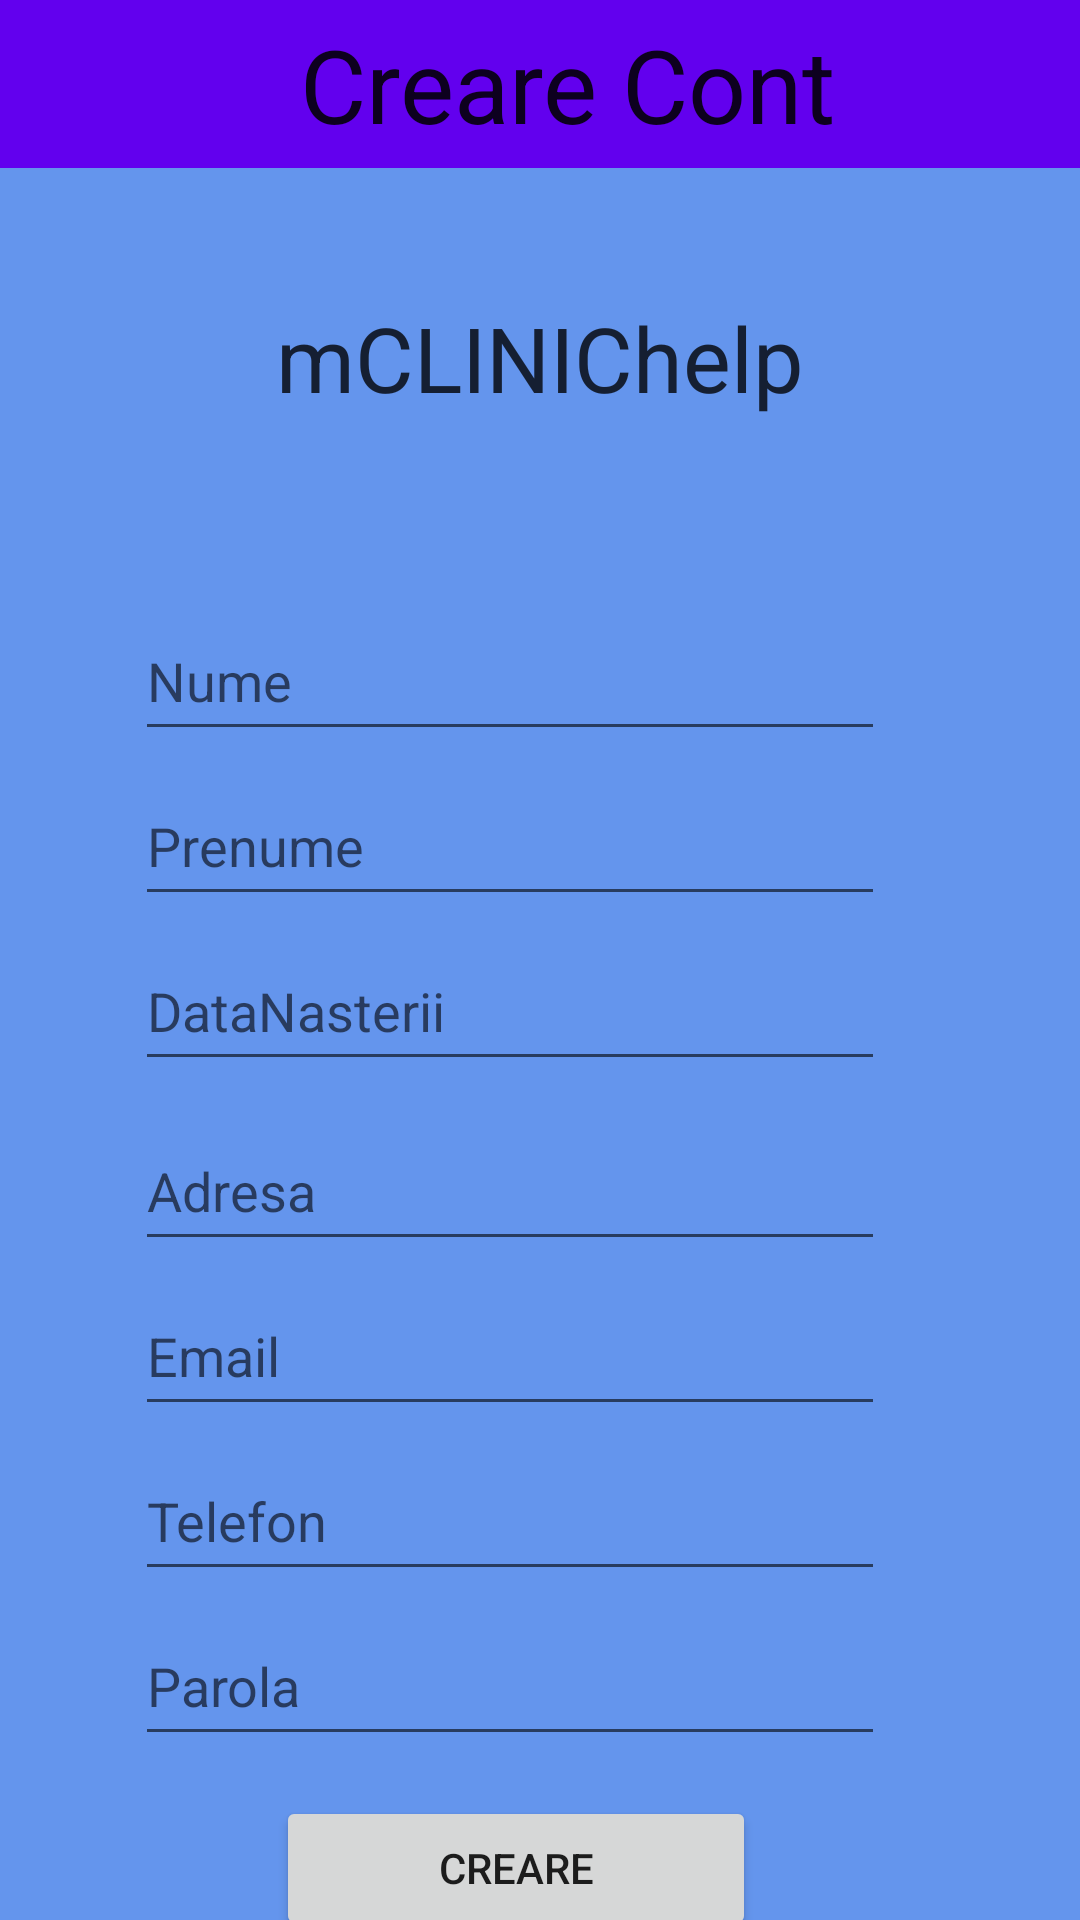

Here is an Android app screen rendered from its layout file. Give the layout XML and the strings, colors and styles it references.
<!-- AndroidManifest.xml: application theme Theme.LoginInterface -->
<!-- res/layout/activity_register.xml -->
<?xml version="1.0" encoding="utf-8"?>
<androidx.constraintlayout.widget.ConstraintLayout xmlns:android="http://schemas.android.com/apk/res/android"
    xmlns:app="http://schemas.android.com/apk/res-auto"
    xmlns:tools="http://schemas.android.com/tools"
    android:id="@+id/register"
    android:layout_width="match_parent"
    android:layout_height="match_parent"
    android:background="@color/cornflowerblue"
    tools:context=".activity.Register">

    <androidx.appcompat.widget.Toolbar
        android:id="@+id/toolbarAdaugaPacient"
        android:layout_width="match_parent"
        android:layout_height="wrap_content"
        android:layout_marginBottom="25dp"
        android:background="?attr/colorPrimary"
        android:minHeight="?attr/actionBarSize"
        android:textAlignment="center"
        android:theme="?attr/actionBarTheme"
        app:layout_constraintBottom_toTopOf="@+id/titlu"
        app:layout_constraintEnd_toEndOf="parent"
        app:layout_constraintStart_toStartOf="parent"
        app:layout_constraintTop_toTopOf="parent"
        app:subtitleTextAppearance="@style/TextAppearance.AppCompat.Display1"
        app:title="Creare Cont"
        app:titleMarginStart="100dp"
        app:titleTextAppearance="@style/TextAppearance.AppCompat.Display1" />

    <TextView
        android:id="@+id/titlu3"
        android:layout_width="wrap_content"
        android:layout_height="wrap_content"
        android:layout_marginTop="99dp"
        android:layout_marginBottom="157dp"
        android:text="mCLINIChelp"
        android:textAlignment="center"
        android:textSize="30sp"
        app:layout_constraintBottom_toTopOf="@+id/passwordLogin"
        app:layout_constraintEnd_toEndOf="parent"
        app:layout_constraintStart_toStartOf="parent"
        app:layout_constraintTop_toTopOf="parent" />

    <TextView
        android:id="@+id/titlu2"
        android:layout_width="wrap_content"
        android:layout_height="wrap_content"
        android:layout_marginTop="99dp"
        android:layout_marginBottom="157dp"
        android:text="mCLINIChelp"
        android:textAlignment="center"
        android:textSize="30sp"
        app:layout_constraintBottom_toTopOf="@+id/passwordLogin"
        app:layout_constraintEnd_toEndOf="parent"
        app:layout_constraintStart_toStartOf="parent"
        app:layout_constraintTop_toTopOf="parent" />

    <EditText
        android:id="@+id/pAddNume"
        android:layout_width="250dp"
        android:layout_height="50dp"
        android:layout_marginStart="64dp"
        android:layout_marginTop="61dp"
        android:layout_marginEnd="84dp"
        android:layout_marginBottom="1dp"
        android:ems="10"
        android:hint="Nume"
        android:inputType="textPersonName"
        app:layout_constraintBottom_toTopOf="@+id/pAddPrenume"
        app:layout_constraintEnd_toEndOf="parent"
        app:layout_constraintStart_toStartOf="parent"
        app:layout_constraintTop_toBottomOf="@+id/titlu3" />

    <EditText
        android:id="@+id/pAddPrenume"
        android:layout_width="250dp"
        android:layout_height="50dp"
        android:layout_marginStart="64dp"
        android:layout_marginTop="5dp"
        android:layout_marginEnd="84dp"
        android:ems="10"
        android:hint="Prenume"
        android:inputType="textPersonName"
        app:layout_constraintEnd_toEndOf="parent"
        app:layout_constraintStart_toStartOf="parent"
        app:layout_constraintTop_toBottomOf="@+id/pAddNume" />

    <EditText
        android:id="@+id/pAddAdresa"
        android:layout_width="250dp"
        android:layout_height="50dp"
        android:layout_marginStart="64dp"
        android:layout_marginTop="5dp"
        android:layout_marginEnd="84dp"
        android:layout_marginBottom="5dp"
        android:ems="10"
        android:hint="Adresa"
        android:inputType="textPersonName"
        app:layout_constraintBottom_toTopOf="@+id/pAddEmail"
        app:layout_constraintEnd_toEndOf="parent"
        app:layout_constraintStart_toStartOf="parent"
        app:layout_constraintTop_toBottomOf="@+id/pAddDataNasterii" />

    <EditText
        android:id="@+id/pAddEmail"
        android:layout_width="250dp"
        android:layout_height="50dp"
        android:layout_marginStart="64dp"
        android:layout_marginTop="5dp"
        android:layout_marginEnd="84dp"
        android:ems="10"
        android:hint="Email"
        android:inputType="textPersonName"
        app:layout_constraintEnd_toEndOf="parent"
        app:layout_constraintStart_toStartOf="parent"
        app:layout_constraintTop_toBottomOf="@+id/pAddAdresa" />

    <EditText
        android:id="@+id/pAddDataNasterii"
        android:layout_width="250dp"
        android:layout_height="50dp"
        android:layout_marginStart="64dp"
        android:layout_marginTop="5dp"
        android:layout_marginEnd="84dp"
        android:layout_marginBottom="5dp"
        android:ems="10"
        android:hint="DataNasterii"
        android:inputType="date"
        app:layout_constraintBottom_toTopOf="@+id/pAddAdresa"
        app:layout_constraintEnd_toEndOf="parent"
        app:layout_constraintStart_toStartOf="parent"
        app:layout_constraintTop_toBottomOf="@+id/pAddPrenume" />

    <EditText
        android:id="@+id/pAddTelefon"
        android:layout_width="250dp"
        android:layout_height="50dp"
        android:layout_marginStart="64dp"
        android:layout_marginTop="5dp"
        android:layout_marginEnd="84dp"
        android:ems="10"
        android:hint="Telefon"
        android:inputType="phone"
        app:layout_constraintEnd_toEndOf="parent"
        app:layout_constraintStart_toStartOf="parent"
        app:layout_constraintTop_toBottomOf="@+id/pAddEmail" />

    <EditText
        android:id="@+id/pAddParolaUtilizator"
        android:layout_width="250dp"
        android:layout_height="50dp"
        android:layout_marginStart="64dp"
        android:layout_marginTop="5dp"
        android:layout_marginEnd="84dp"
        android:ems="10"
        android:hint="Parola"
        android:inputType="textPassword"
        app:layout_constraintEnd_toEndOf="parent"
        app:layout_constraintStart_toStartOf="parent"
        app:layout_constraintTop_toBottomOf="@+id/pAddTelefon" />

    <Button
        android:id="@+id/buttonAdauga"
        android:layout_width="160dp"
        android:layout_height="wrap_content"
        android:layout_marginStart="120dp"
        android:layout_marginTop="50dp"
        android:layout_marginEnd="136dp"
        android:layout_marginBottom="30dp"
        android:text="Creare"
        app:layout_constraintBottom_toBottomOf="parent"
        app:layout_constraintEnd_toEndOf="parent"
        app:layout_constraintStart_toStartOf="parent"
        app:layout_constraintTop_toBottomOf="@+id/pAddParolaUtilizator" />

</androidx.constraintlayout.widget.ConstraintLayout>
<!-- resources referenced by this layout -->
<resources>
  <color name="cornflowerblue">#6495ED</color>
  <style name="Theme.LoginInterface" parent="Theme.MaterialComponents.DayNight.NoActionBar">
          
          <item name="colorPrimary">@color/purple_500</item>
          <item name="colorPrimaryVariant">@color/purple_700</item>
          <item name="colorOnPrimary">@color/white</item>
          
          <item name="colorSecondary">@color/teal_200</item>
          <item name="colorSecondaryVariant">@color/teal_700</item>
          <item name="colorOnSecondary">@color/black</item>
          
          <item name="android:statusBarColor" tools:targetApi="l">?attr/colorPrimaryVariant</item>
          
      </style>
  <color name="purple_500">#FF6200EE</color>
  <color name="purple_700">#FF3700B3</color>
  <color name="white">#FFFFFFFF</color>
  <color name="teal_200">#FF03DAC5</color>
  <color name="teal_700">#FF018786</color>
  <color name="black">#FF000000</color>
</resources>
